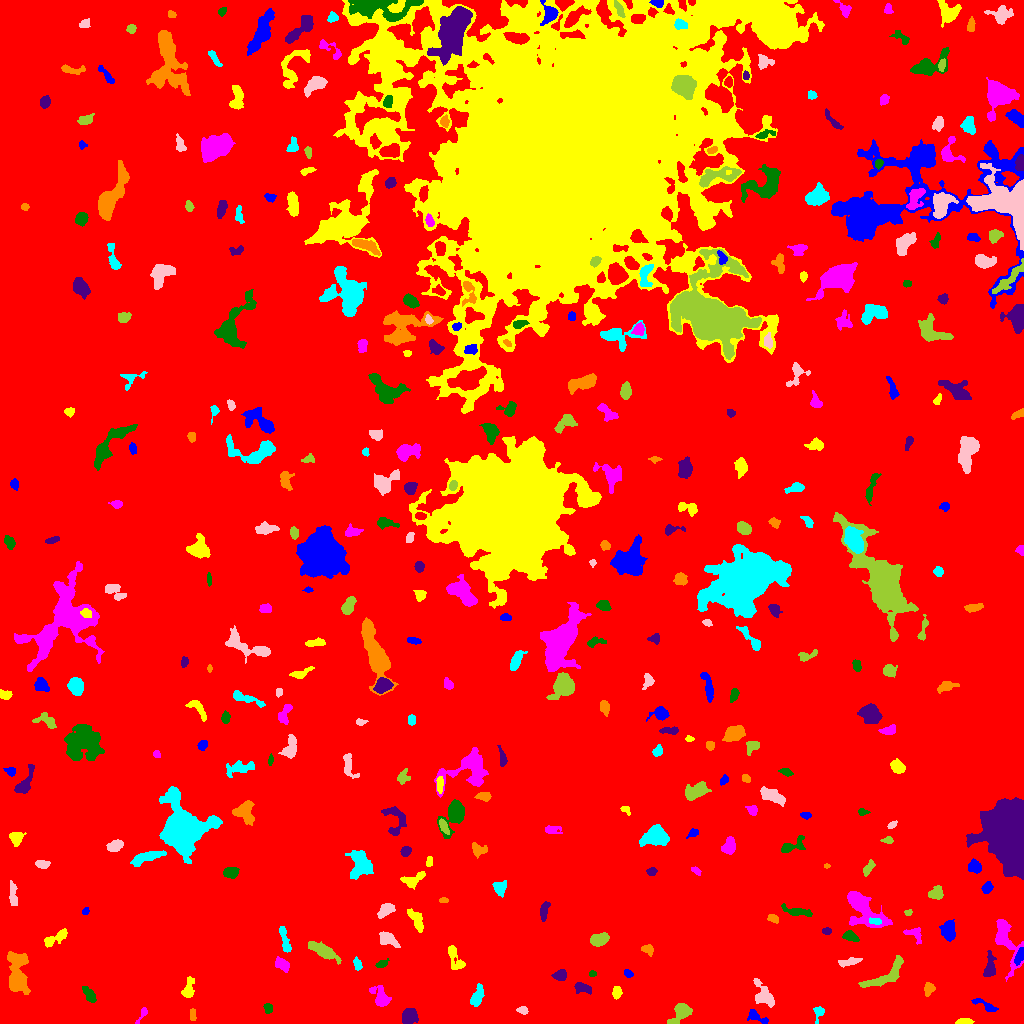

Source data for this figure (header and first rows):
ID, X, Y, A, B, theta, total_flux, mu_max, mu_median, mu_mean, R_fwhm, R_e, R10, R90, x_start, x_end, y_start, y_end, area, greylevel
0, 516.7, 491.8, 298.4, 285.7, -0.01703, 2532953, 17.0, 3.0, 3.088, 78.47, 245.3, 93.65, 393.9, 0, 1023, 0, 1023, 820271, 3.088
1, 755.4, 7.461, 5.382, 2.296, -0.472, 256.0, 4.0, 1.0, 1.62, 4.72, 3.523, 1.382, 5.971, 747, 768, 0, 14, 158, 9.62
2, 964, 1.912, 4.073, 1.42, 0.0413, 250.0, 5.0, 3.0, 2.604, 4.107, 3.09, 1.262, 4.652, 955, 974, 0, 5, 96, 9.604
3, 142.2, 9.15, 5.218, 1.498, 1.041, 167.0, 6.0, 2.0, 1.988, 2.821, 2.706, 0.7979, 4.478, 135, 147, 0, 16, 84, 8.988
4, 267.8, 15.0, 2.489, 1.987, -1.375, 259.0, 6.0, 3.0, 3.083, 4.068, 2.877, 1.128, 4.334, 263, 272, 10, 20, 84, 10.08
5, 409.4, 7.451, 3.684, 3.28, 1.094, 1278, 14.0, 5.0, 5.557, 5.232, 4.442, 1.693, 7.069, 402, 418, 0, 15, 230, 12.56
6, 192.5, 7.717, 2.701, 1.527, 1.539, 92.0, 3.0, 1.0, 1.227, 3.038, 2.523, 0.9772, 3.909, 190, 196, 3, 15, 75, 11.23
7, 818.4, 10.35, 4.671, 2.485, 1.353, 312.0, 5.0, 3.0, 2.761, 4.514, 3.523, 1.382, 5.323, 813, 824, 0, 17, 113, 8.761
8, 522.8, 13.1, 2.396, 1.808, -0.2723, 272.0, 8.0, 3.0, 3.443, 3.478, 2.646, 0.9772, 4.146, 516, 528, 9, 17, 79, 11.44
9, 681.1, 11.39, 5.855, 3.429, 0.837, 1348, 12.0, 4.0, 4.632, 5.836, 4.886, 1.871, 7.919, 667, 692, 0, 20, 291, 11.63
10, 304.7, 20.57, 1.724, 1.255, -1.118, 100.0, 6.0, 3.0, 2.857, 2.523, 1.693, 0.5642, 2.764, 302, 308, 17, 23, 35, 10.86
11, 985.8, 17.76, 7.537, 1.864, -0.4686, 305.0, 5.0, 2.0, 1.968, 3.613, 3.868, 1.382, 6.103, 971, 998, 12, 25, 155, 8.968
12, 616.9, 31.1, 2.789, 2.153, -1.569, 313.0, 6.0, 3.0, 2.898, 4.184, 3.141, 1.262, 4.983, 612, 622, 24, 37, 108, 9.898
13, 379.9, 26.64, 6.148, 3.506, -0.8841, 861.0, 7.0, 3.0, 3.189, 5.67, 5.046, 2.034, 8.098, 369, 391, 17, 38, 270, 10.19
14, 89.45, 28.56, 5.032, 2.189, -0.9423, 533.0, 6.0, 3.0, 3.417, 5.997, 4.222, 1.596, 6.308, 82, 96, 21, 37, 156, 9.417
15, 580.8, 36.17, 3.628, 2.06, -0.1672, 433.0, 10.0, 2.0, 2.776, 3.478, 2.985, 1.128, 5.232, 574, 591, 29, 41, 156, 10.78
16, 929.1, 34.25, 3.04, 2.378, 1.174, 319.0, 6.0, 2.0, 2.636, 4.222, 3.29, 1.262, 5.232, 924, 935, 27, 41, 121, 9.636
17, 477.4, 27.86, 5.581, 2.428, 1.2, 551.0, 6.0, 3.0, 2.636, 6.05, 4.618, 1.693, 6.979, 470, 484, 17, 40, 209, 9.636
18, 763.7, 27.85, 7.019, 3.852, -0.9993, 1501, 12.0, 4.0, 4.676, 5.698, 5.441, 2.111, 8.74, 753, 774, 16, 45, 321, 10.68
19, 884.7, 47.56, 13.78, 4.305, 0.5652, 1639, 8.0, 3.0, 3.667, 8.406, 7.001, 2.821, 10.7, 858, 903, 36, 68, 447, 9.667
20, 312.4, 42.05, 2.413, 2.194, 1.226, 169.0, 4.0, 2.0, 2.139, 4.184, 2.821, 1.128, 4.37, 307, 317, 36, 46, 79, 9.139
21, 628.1, 50.04, 2.383, 1.514, -0.4178, 155.0, 5.0, 2.0, 2.279, 3.141, 2.459, 0.9772, 3.7, 624, 633, 46, 54, 68, 10.28
22, 188.2, 33.37, 5.271, 2.36, 1.383, 421.0, 6.0, 2.0, 2.251, 4.442, 3.742, 1.493, 6.531, 181, 194, 26, 47, 187, 9.251
23, 1006, 82.19, 14.9, 5.012, -1.268, 2334, 10.0, 4.0, 4.138, 8.444, 7.506, 2.877, 11.69, 995, 1023, 42, 104, 564, 10.14
24, 592.7, 49.57, 1.875, 1.49, -0.05246, 182.0, 9.0, 3.0, 3.957, 2.111, 1.954, 0.7979, 3.338, 589, 596, 47, 53, 46, 9.957
25, 560.2, 48.63, 3.154, 2.166, 0.1158, 315.0, 7.0, 2.0, 2.316, 3.192, 3.141, 1.128, 5.232, 551, 566, 43, 54, 136, 10.32
26, 16.93, 46.29, 9.768, 4.135, 1.563, 6268, 45.0, 6.0, 9.383, 5.015, 5.944, 2.185, 11.59, 7, 30, 29, 72, 668, 15.38
27, 357.5, 58.98, 3.143, 1.867, -1.267, 218.0, 5.0, 2.0, 2.37, 3.523, 3.09, 1.128, 4.687, 353, 362, 53, 67, 92, 9.37
28, 848.2, 61.44, 5.777, 1.738, 0.1735, 305.0, 4.0, 2.0, 2.033, 5.412, 3.742, 1.493, 6.024, 838, 862, 56, 66, 150, 9.033
29, 322.6, 72.86, 7.728, 2.526, -0.4771, 1311, 10.0, 3.0, 3.789, 6.333, 5.47, 2.034, 8.831, 308, 341, 59, 82, 346, 10.79
30, 791.9, 48.08, 9.753, 3.085, -0.6767, 1532, 9.0, 3.0, 3.588, 6.333, 6.024, 2.394, 9.739, 770, 806, 36, 63, 427, 10.59
31, 1019, 66.98, 4.187, 1.968, 1.204, 589.0, 8.0, 5.0, 4.638, 5.171, 3.656, 1.493, 5.585, 1014, 1023, 58, 76, 127, 14.64
32, 455, 65.98, 7.958, 2.869, -1.084, 584.0, 7.0, 2.0, 2.506, 4.334, 4.334, 1.693, 7.247, 448, 465, 54, 78, 233, 9.506
33, 282.2, 58.81, 4.225, 2.527, -0.6835, 566.0, 6.0, 4.0, 3.494, 6.103, 4.146, 1.693, 6.155, 275, 289, 51, 67, 162, 11.49
34, 381.5, 59.14, 3.119, 1.645, 0.4102, 221.0, 6.0, 2.0, 2.57, 3.478, 2.706, 0.9772, 4.406, 375, 389, 56, 65, 86, 9.57
35, 989.4, 55.83, 6.665, 2.553, 1.461, 809.0, 9.0, 3.0, 3.677, 4.107, 4.478, 1.693, 7.225, 983, 996, 47, 73, 220, 11.68
36, 647.9, 74.09, 2.952, 2.188, -0.4029, 301.0, 6.0, 3.0, 2.813, 4.26, 3.09, 1.262, 4.886, 641, 653, 67, 79, 107, 9.813
37, 284.6, 83.81, 8.135, 1.875, -1.306, 588.0, 6.0, 3.0, 3.144, 6.457, 4.549, 1.784, 6.817, 279, 291, 71, 97, 187, 11.14
38, 388, 84.01, 5.222, 2.872, -0.5231, 1084, 10.0, 4.5, 4.972, 5.89, 4.583, 1.871, 7.247, 379, 400, 76, 92, 218, 10.97
39, 599.8, 84.12, 3.882, 2.641, 0.3046, 793.0, 9.0, 3.0, 3.671, 5.262, 4.107, 1.693, 6.383, 590, 609, 77, 91, 216, 11.67
40, 238.7, 104.9, 11.59, 9.516, 0.4674, 109679, 250.0, 15.0, 35.27, 8.311, 10.87, 3.909, 22.58, 204, 286, 72, 150, 3110, 39.27
41, 949.1, 92.07, 5.426, 3.213, -1.522, 536.0, 6.0, 2.0, 2.078, 4.886, 4.652, 1.693, 7.919, 939, 955, 82, 104, 258, 9.078
42, 55.26, 84.87, 7.308, 2.399, 0.51, 631.0, 6.0, 3.0, 2.908, 6.18, 4.652, 1.954, 7.225, 44, 67, 76, 95, 217, 9.908
43, 915.1, 90.13, 4.326, 3.186, -0.6564, 394.0, 6.0, 2.0, 2.51, 4.406, 3.523, 1.382, 5.917, 903, 921, 79, 96, 157, 11.51
44, 850.1, 86.92, 3.785, 2.161, -0.3382, 430.0, 7.0, 3.0, 3.094, 4.297, 3.656, 1.382, 5.698, 842, 859, 82, 93, 139, 11.09
45, 826.7, 92.04, 2.355, 1.51, -0.005325, 201.0, 7.0, 3.0, 3.141, 2.985, 2.459, 0.9772, 3.785, 822, 831, 89, 96, 64, 11.14
46, 772.8, 105.1, 3.019, 1.664, -0.4177, 141.0, 3.0, 2.0, 1.621, 4.107, 2.877, 1.128, 4.184, 767, 778, 100, 109, 87, 9.621
47, 875.2, 102.2, 3.078, 1.562, -0.1638, 231.0, 6.0, 3.0, 2.888, 3.785, 2.764, 1.128, 4.222, 869, 881, 99, 106, 80, 19.89
48, 386, 113.7, 4.146, 2.604, 0.6296, 1092, 13.0, 5.0, 5.871, 4.918, 4.107, 1.596, 6.555, 377, 395, 105, 120, 186, 11.87
49, 908.5, 111.2, 1.937, 1.469, 0.2618, 129.0, 7.0, 3.0, 2.745, 2.185, 2.034, 0.5642, 3.241, 904, 912, 108, 114, 47, 9.745
50, 144.6, 103.6, 8.573, 7.242, -0.8724, 34722, 113.0, 11.0, 22.62, 7.736, 8.593, 3.241, 16.27, 118, 174, 78, 129, 1535, 27.62
51, 85.61, 112.4, 1.921, 1.464, 1.058, 123.0, 6.0, 2.0, 2.46, 2.459, 2.034, 0.7979, 3.338, 82, 89, 109, 116, 50, 9.46
52, 416, 104.1, 6.134, 2.514, -1.036, 577.0, 6.0, 3.0, 2.599, 5.971, 4.652, 1.871, 7.181, 407, 423, 91, 115, 222, 9.599
53, 863.3, 114.5, 12.66, 6.044, -0.7903, 5988, 23.0, 6.0, 7.716, 6.482, 8.292, 2.985, 13.66, 847, 892, 96, 132, 776, 12.72
54, 797.8, 111.8, 8.062, 1.887, -0.1793, 433.0, 5.0, 2.0, 2.092, 4.754, 4.442, 1.693, 7.069, 781, 812, 107, 120, 207, 9.092
55, 544, 112.4, 4.787, 1.847, 1.406, 342.0, 5.0, 2.0, 2.375, 4.478, 3.7, 1.493, 5.781, 540, 550, 102, 122, 144, 9.375
56, 443.4, 122.8, 2.166, 1.152, -0.006554, 140.0, 6.0, 3.0, 2.8, 2.985, 2.034, 0.7979, 3.09, 439, 448, 121, 126, 50, 9.8
57, 500, 136, 3.626, 3.217, -1.399, 332.0, 4.0, 2.0, 2.0, 5.781, 3.989, 1.596, 6.333, 492, 506, 126, 143, 166, 9.0
58, 12.7, 128.8, 6.184, 1.758, -1.51, 336.0, 5.0, 2.0, 2.012, 4.146, 3.909, 1.493, 6.333, 9, 17, 118, 143, 167, 9.012
59, 936.6, 129.8, 3.415, 2.96, 0.2743, 461.0, 8.0, 2.0, 2.76, 3.868, 3.742, 1.382, 6.103, 928, 943, 124, 138, 167, 10.76
... 335 more rows
